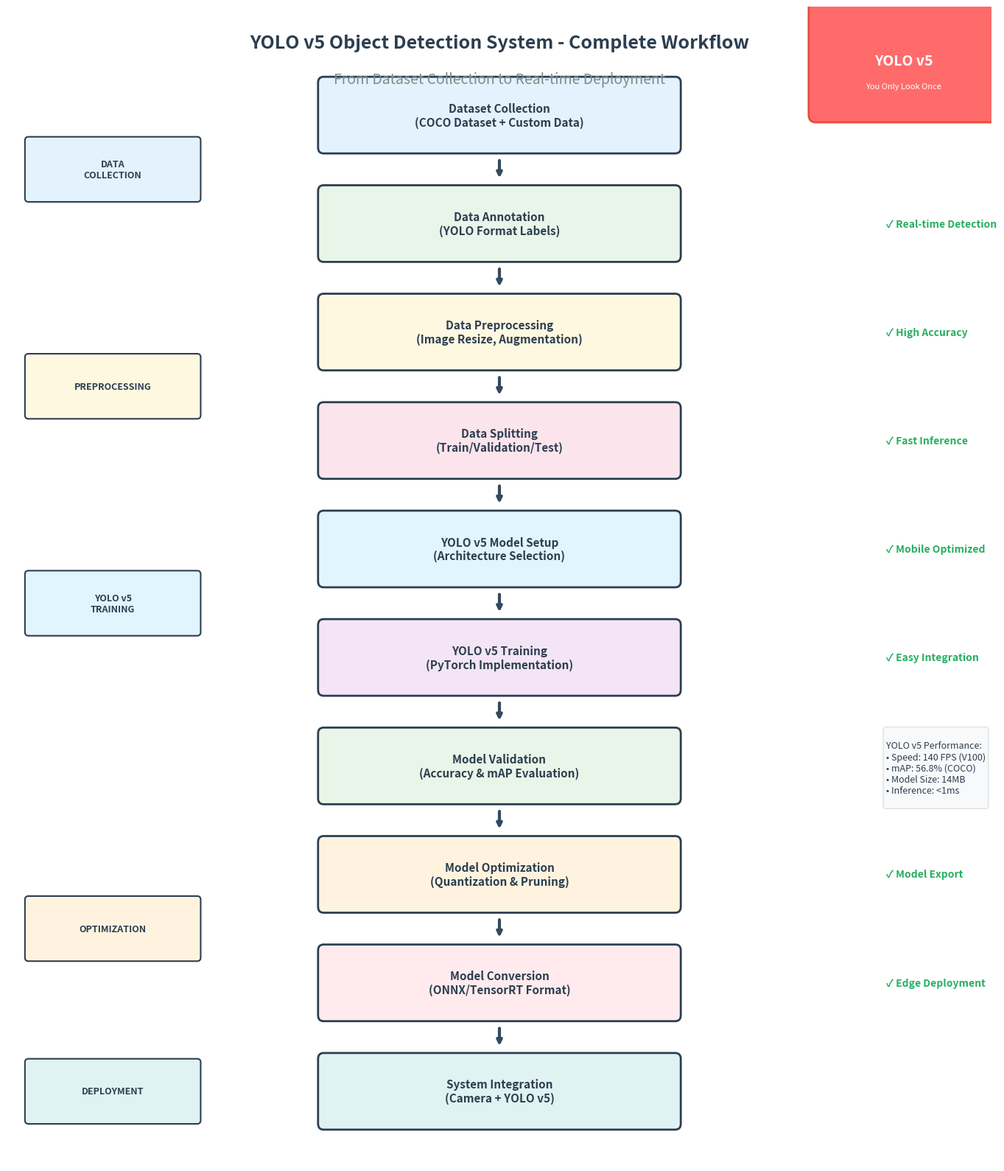
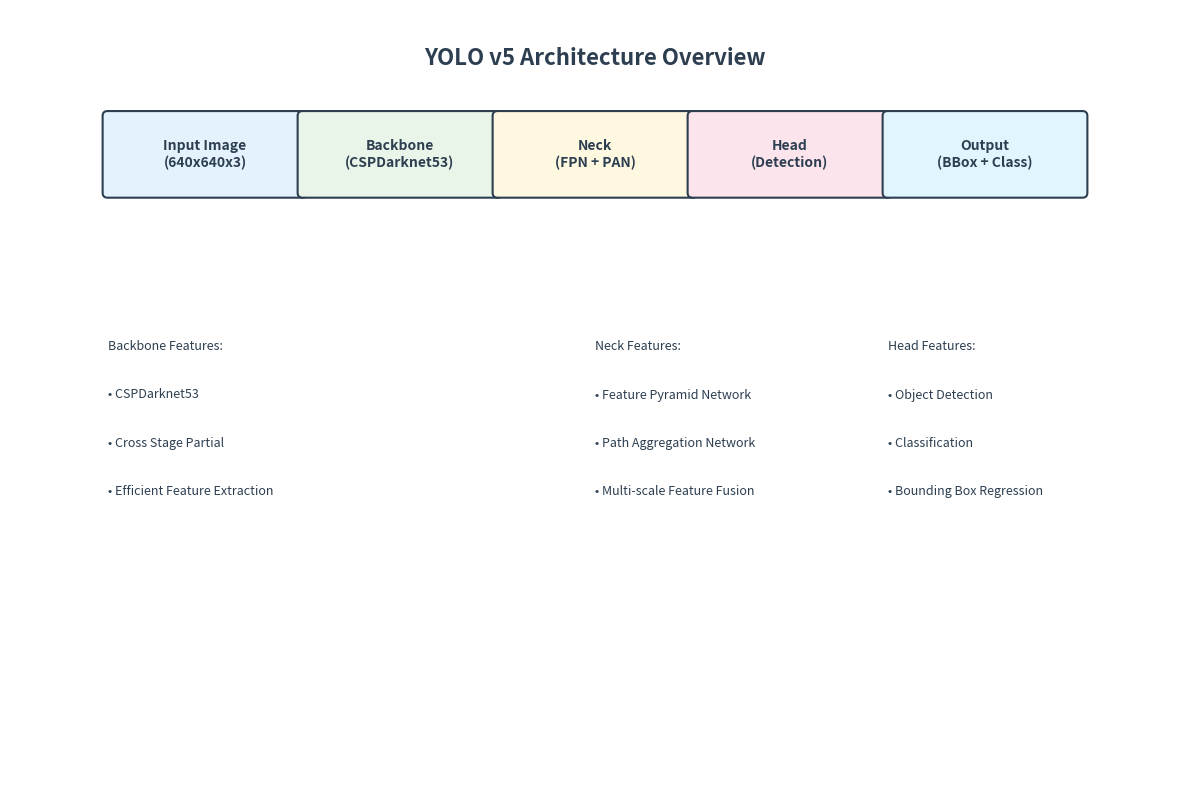

Generate these figures, in order, with matplotlib:
#!/usr/bin/env python3
"""
Create YOLO v5 Specific Flowchart
Professional flowchart for YOLO v5 object detection system
"""

import matplotlib
matplotlib.use('Agg')  # Use non-interactive backend
import matplotlib.pyplot as plt
import matplotlib.patches as mpatches

def create_yolov5_flowchart():
    """Create a comprehensive YOLO v5 specific flowchart"""
    
    # Create figure with proper dimensions
    fig, ax = plt.subplots(figsize=(14, 16))
    ax.set_xlim(0, 14)
    ax.set_ylim(0, 16)
    ax.axis('off')
    
    # Define YOLO v5 specific flowchart boxes (text, x, y, width, height, color)
    boxes = [
        # Data Collection Phase
        ("Dataset Collection\n(COCO Dataset + Custom Data)", 7, 14.5, 5, 0.9, "#E3F2FD"),
        ("Data Annotation\n(YOLO Format Labels)", 7, 13.0, 5, 0.9, "#E8F5E8"),
        
        # Preprocessing Phase
        ("Data Preprocessing\n(Image Resize, Augmentation)", 7, 11.5, 5, 0.9, "#FFF8E1"),
        ("Data Splitting\n(Train/Validation/Test)", 7, 10.0, 5, 0.9, "#FCE4EC"),
        
        # YOLO v5 Training Phase
        ("YOLO v5 Model Setup\n(Architecture Selection)", 7, 8.5, 5, 0.9, "#E1F5FE"),
        ("YOLO v5 Training\n(PyTorch Implementation)", 7, 7.0, 5, 0.9, "#F3E5F5"),
        ("Model Validation\n(Accuracy & mAP Evaluation)", 7, 5.5, 5, 0.9, "#E8F5E8"),
        
        # Optimization Phase
        ("Model Optimization\n(Quantization & Pruning)", 7, 4.0, 5, 0.9, "#FFF3E0"),
        ("Model Conversion\n(ONNX/TensorRT Format)", 7, 2.5, 5, 0.9, "#FFEBEE"),
        
        # Deployment Phase
        ("System Integration\n(Camera + YOLO v5)", 7, 1.0, 5, 0.9, "#E0F2F1")
    ]
    
    # Draw rectangles and text
    for text, x, y, w, h, color in boxes:
        # Create rounded rectangle
        rect = mpatches.FancyBboxPatch(
            (x - w/2, y - h/2), w, h,
            boxstyle="round,pad=0.08",
            facecolor=color,
            edgecolor="#2C3E50",
            linewidth=2
        )
        ax.add_patch(rect)
        
        # Add text
        ax.text(x, y, text, ha="center", va="center", 
                fontsize=11, fontweight="bold", color="#2C3E50")
    
    # Draw arrows between boxes
    for i in range(len(boxes) - 1):
        _, x, y, _, h, _ = boxes[i]
        _, x2, y2, _, h2, _ = boxes[i + 1]
        
        # Calculate arrow position
        start_y = y - h/2 - 0.15
        end_y = y2 + h2/2 + 0.15
        
        # Draw arrow
        ax.annotate('', xy=(x, end_y), xytext=(x, start_y),
                   arrowprops=dict(arrowstyle='->', lw=3, color='#34495E'))
    
    # Add phase labels on the sides
    phases = [
        ("DATA\nCOLLECTION", 1.5, 13.75, "#E3F2FD"),
        ("PREPROCESSING", 1.5, 10.75, "#FFF8E1"),
        ("YOLO v5\nTRAINING", 1.5, 7.75, "#E1F5FE"),
        ("OPTIMIZATION", 1.5, 3.25, "#FFF3E0"),
        ("DEPLOYMENT", 1.5, 1.0, "#E0F2F1")
    ]
    
    for phase, x, y, color in phases:
        # Create phase indicator
        rect = mpatches.FancyBboxPatch(
            (x - 1.2, y - 0.4), 2.4, 0.8,
            boxstyle="round,pad=0.05",
            facecolor=color,
            edgecolor="#2C3E50",
            linewidth=1.5
        )
        ax.add_patch(rect)
        
        # Add phase text
        ax.text(x, y, phase, ha="center", va="center", 
                fontsize=9, fontweight="bold", color="#2C3E50")
    
    # Add YOLO v5 specific features
    features = [
        ("Real-time Detection", 12.5, 13.0),
        ("High Accuracy", 12.5, 11.5),
        ("Fast Inference", 12.5, 10.0),
        ("Mobile Optimized", 12.5, 8.5),
        ("Easy Integration", 12.5, 7.0),
        ("Custom Training", 12.5, 5.5),
        ("Model Export", 12.5, 4.0),
        ("Edge Deployment", 12.5, 2.5)
    ]
    
    for feature, x, y in features:
        ax.text(x, y, f"✓ {feature}", ha="left", va="center", 
                fontsize=10, fontweight="bold", color="#27AE60")
    
    # Add title
    ax.text(7, 15.5, "YOLO v5 Object Detection System - Complete Workflow", 
            ha="center", va="center", fontsize=18, fontweight="bold", color="#2C3E50")
    
    # Add subtitle
    ax.text(7, 15.0, "From Dataset Collection to Real-time Deployment", 
            ha="center", va="center", fontsize=14, style='italic', color="#7F8C8D")
    
    # Add YOLO v5 logo area
    logo_rect = mpatches.FancyBboxPatch(
        (11.5, 14.5), 2.5, 1.5,
        boxstyle="round,pad=0.1",
        facecolor="#FF6B6B",
        edgecolor="#E74C3C",
        linewidth=2
    )
    ax.add_patch(logo_rect)
    ax.text(12.75, 15.25, "YOLO v5", ha="center", va="center", 
            fontsize=14, fontweight="bold", color="white")
    ax.text(12.75, 14.9, "You Only Look Once", ha="center", va="center", 
            fontsize=8, color="white")
    
    # Add performance metrics
    metrics_text = """
YOLO v5 Performance:
• Speed: 140 FPS (V100)
• mAP: 56.8% (COCO)
• Model Size: 14MB
• Inference: <1ms
    """
    
    ax.text(12.5, 6.0, metrics_text, ha="left", va="top", 
            fontsize=9, color="#2C3E50",
            bbox=dict(boxstyle="round,pad=0.3", facecolor="#F8F9FA", edgecolor="#DEE2E6"))
    
    # Save the figure
    plt.tight_layout()
    plt.savefig('yolov5_flowchart.png', dpi=300, bbox_inches='tight', 
                facecolor='white', edgecolor='none')
    plt.close()
    
    print("✅ YOLO v5 specific flowchart generated successfully!")
    print("📁 Saved as: yolov5_flowchart.png")

def create_yolov5_architecture_diagram():
    """Create YOLO v5 architecture diagram"""
    
    fig, ax = plt.subplots(figsize=(12, 8))
    ax.set_xlim(0, 12)
    ax.set_ylim(0, 8)
    ax.axis('off')
    
    # YOLO v5 architecture components
    components = [
        ("Input Image\n(640x640x3)", 2, 6.5, 2, 0.8, "#E3F2FD"),
        ("Backbone\n(CSPDarknet53)", 4, 6.5, 2, 0.8, "#E8F5E8"),
        ("Neck\n(FPN + PAN)", 6, 6.5, 2, 0.8, "#FFF8E1"),
        ("Head\n(Detection)", 8, 6.5, 2, 0.8, "#FCE4EC"),
        ("Output\n(BBox + Class)", 10, 6.5, 2, 0.8, "#E1F5FE")
    ]
    
    # Draw components
    for text, x, y, w, h, color in components:
        rect = mpatches.FancyBboxPatch(
            (x - w/2, y - h/2), w, h,
            boxstyle="round,pad=0.05",
            facecolor=color,
            edgecolor="#2C3E50",
            linewidth=1.5
        )
        ax.add_patch(rect)
        ax.text(x, y, text, ha="center", va="center", 
                fontsize=10, fontweight="bold", color="#2C3E50")
    
    # Draw arrows
    for i in range(len(components) - 1):
        _, x, y, _, h, _ = components[i]
        _, x2, y2, _, h2, _ = components[i + 1]
        
        start_x = x + 1
        end_x = x2 - 1
        
        ax.annotate('', xy=(end_x, y2), xytext=(start_x, y),
                   arrowprops=dict(arrowstyle='->', lw=2, color='#34495E'))
    
    # Add title
    ax.text(6, 7.5, "YOLO v5 Architecture Overview", 
            ha="center", va="center", fontsize=16, fontweight="bold", color="#2C3E50")
    
    # Add feature descriptions
    features = [
        ("Backbone Features:", 1, 4.5, "left"),
        ("• CSPDarknet53", 1, 4.0, "left"),
        ("• Cross Stage Partial", 1, 3.5, "left"),
        ("• Efficient Feature Extraction", 1, 3.0, "left"),
        ("", 1, 2.5, "left"),
        ("Neck Features:", 6, 4.5, "left"),
        ("• Feature Pyramid Network", 6, 4.0, "left"),
        ("• Path Aggregation Network", 6, 3.5, "left"),
        ("• Multi-scale Feature Fusion", 6, 3.0, "left"),
        ("", 6, 2.5, "left"),
        ("Head Features:", 9, 4.5, "left"),
        ("• Object Detection", 9, 4.0, "left"),
        ("• Classification", 9, 3.5, "left"),
        ("• Bounding Box Regression", 9, 3.0, "left")
    ]
    
    for text, x, y, ha in features:
        ax.text(x, y, text, ha=ha, va="center", 
                fontsize=9, color="#2C3E50")
    
    # Save the figure
    plt.tight_layout()
    plt.savefig('yolov5_architecture.png', dpi=300, bbox_inches='tight', 
                facecolor='white', edgecolor='none')
    plt.close()
    
    print("✅ YOLO v5 architecture diagram generated successfully!")
    print("📁 Saved as: yolov5_architecture.png")

def main():
    """Generate YOLO v5 specific visualizations"""
    print("🎨 Creating YOLO v5 specific visualizations...")
    print("=" * 60)
    
    # Create YOLO v5 specific charts
    create_yolov5_flowchart()
    create_yolov5_architecture_diagram()
    
    print("=" * 60)
    print("🎉 YOLO v5 visualizations created successfully!")
    print("📊 Generated files:")
    print("   • yolov5_flowchart.png - Complete YOLO v5 workflow")
    print("   • yolov5_architecture.png - YOLO v5 architecture diagram")

if __name__ == "__main__":
    main()
